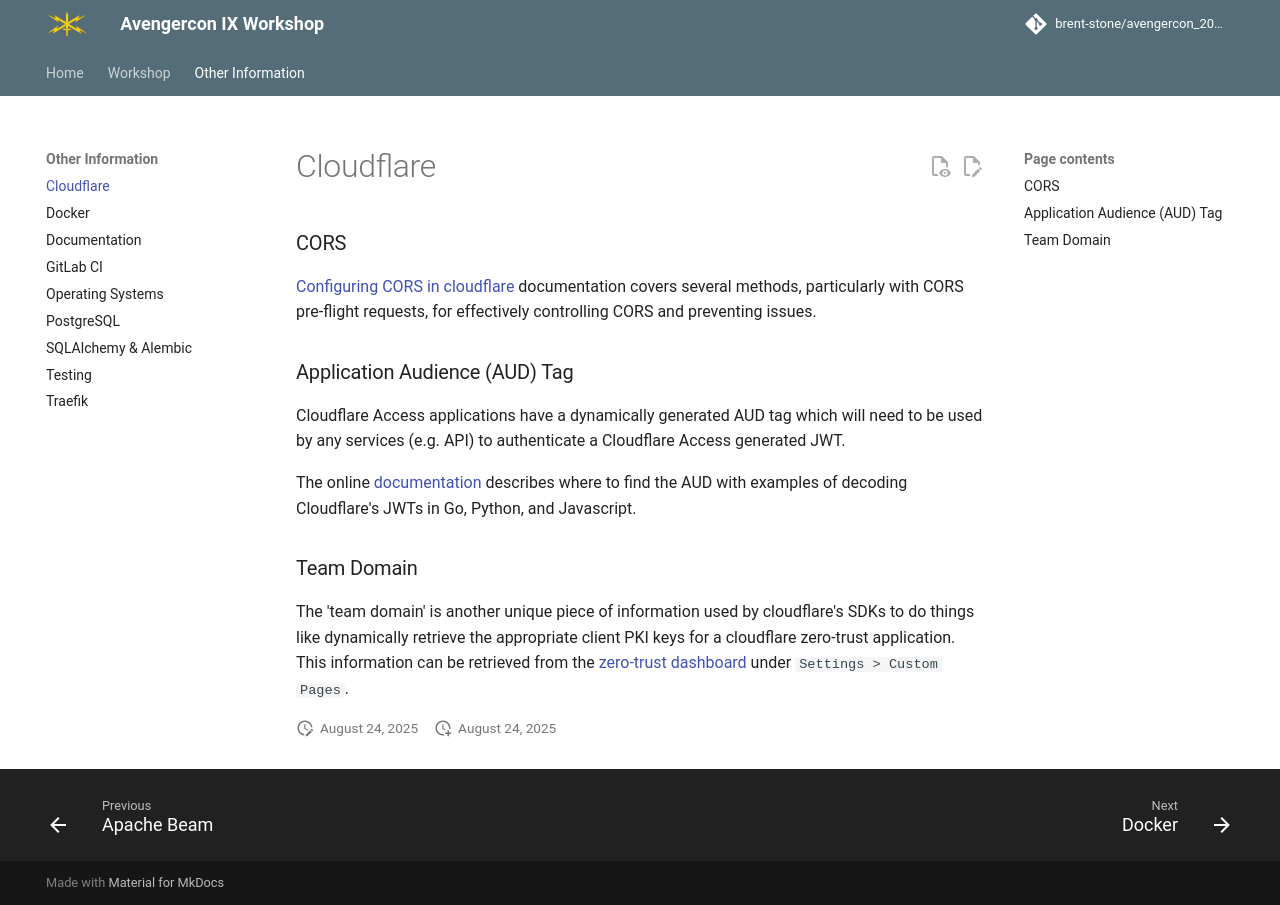

repository: brent-stone/avengercon_2025 · page: developers/cloudflare/index.html · generator: mkdocs

### CORS
[Configuring CORS in cloudflare](https://developers.cloudflare.com/cloudflare-one/identity/authorization-cookie/cors/#allow-preflighted-requests)
documentation covers several methods, particularly with CORS pre-flight requests, for
effectively controlling CORS and preventing issues.

### Application Audience (AUD) Tag

Cloudflare Access applications have a dynamically generated AUD tag which will need to
be used by any services (e.g. API) to authenticate a Cloudflare Access generated JWT.

The online [documentation](https://developers.cloudflare.com/cloudflare-one/identity/authorization-cookie/validating-json/#get-your-aud-tag)
describes where to find the AUD with examples of decoding Cloudflare's JWTs in Go,
Python, and Javascript.

### Team Domain

The 'team domain' is another unique piece of information used by cloudflare's SDKs to
do things like dynamically retrieve the appropriate client PKI keys for a cloudflare
zero-trust application. This information can be retrieved from the
[zero-trust dashboard](https://one.dash.cloudflare.com/) under `Settings > Custom Pages`.
